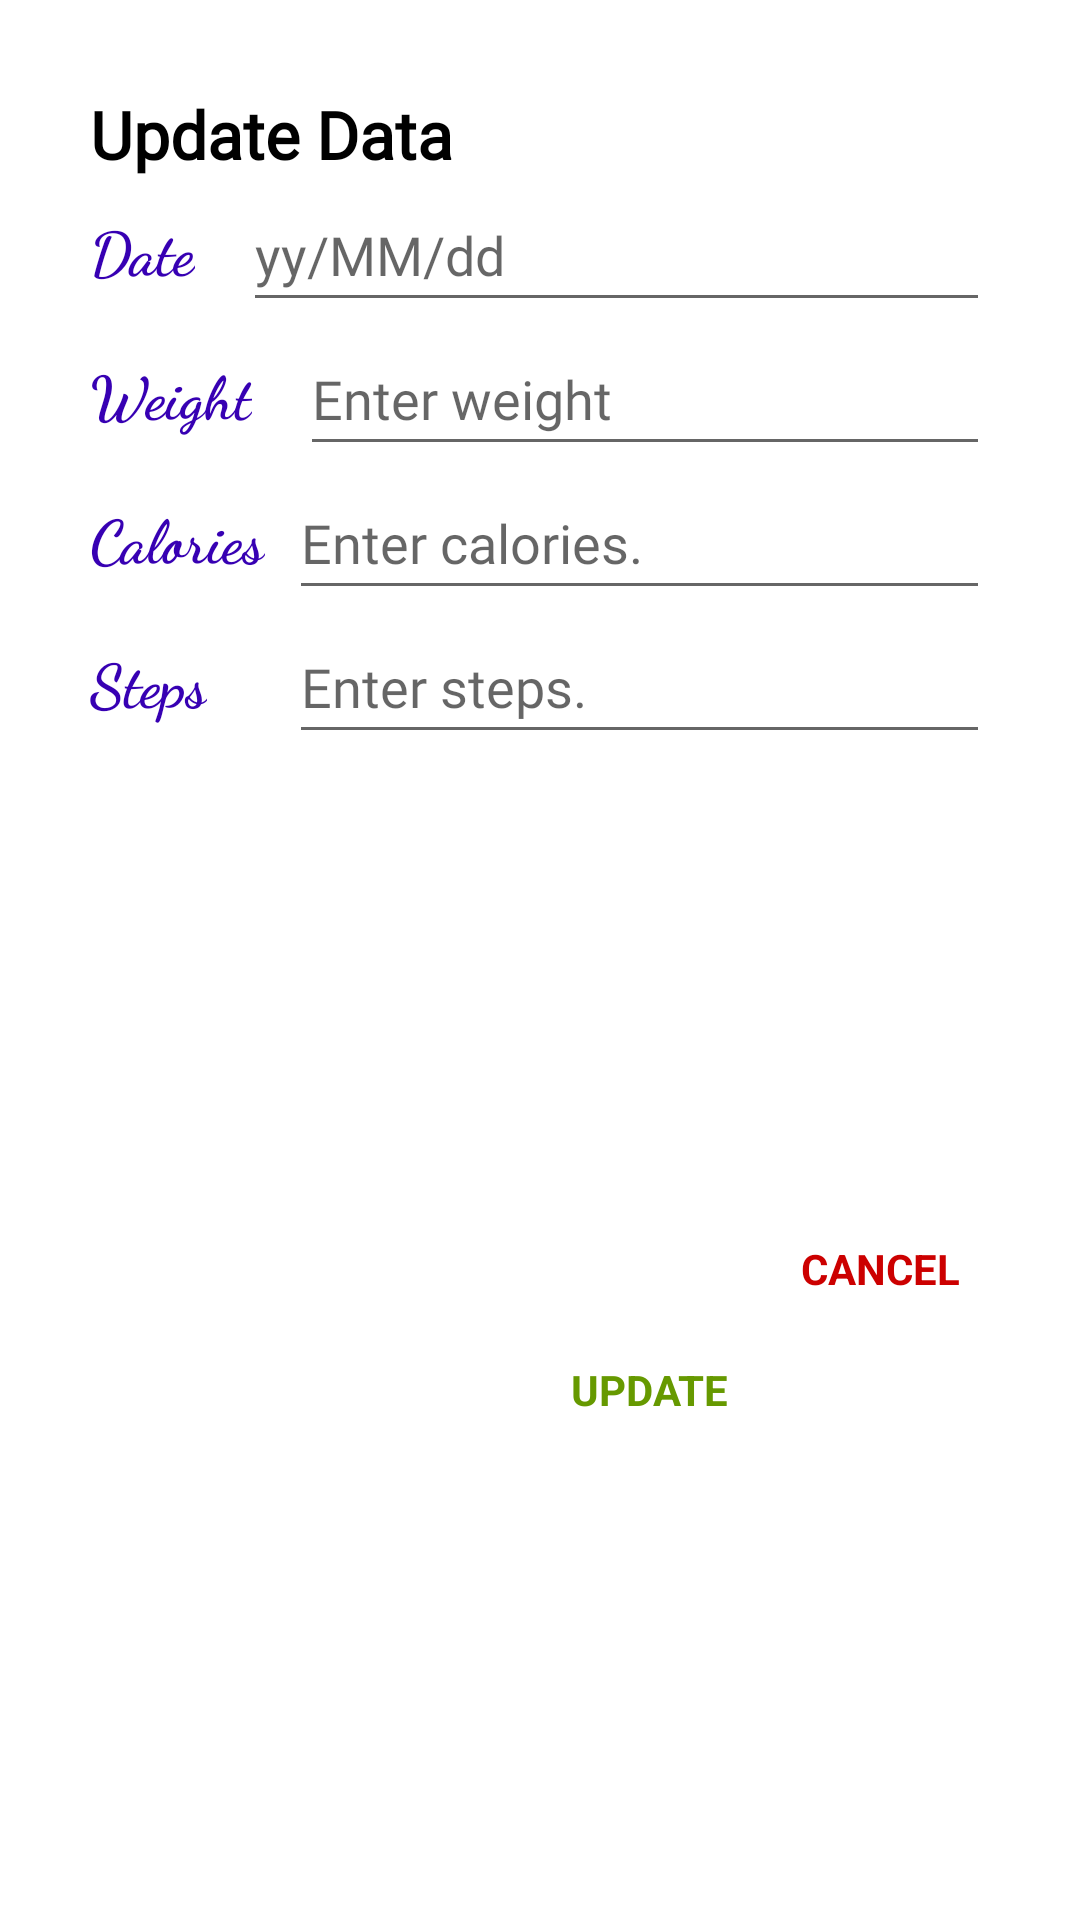

The Android layout XML behind this screen, and the referenced resources:
<!-- AndroidManifest.xml: application theme Theme.Final_ProjectXML -->
<!-- res/layout/update_data.xml -->
<?xml version="1.0" encoding="utf-8"?>
<androidx.constraintlayout.widget.ConstraintLayout
    xmlns:android="http://schemas.android.com/apk/res/android"
    xmlns:tools="http://schemas.android.com/tools"
    android:layout_width="match_parent"
    android:layout_height="wrap_content"
    xmlns:app="http://schemas.android.com/apk/res-auto"
    android:orientation="vertical"
    android:padding="30dp">

    <TextView
        android:id="@+id/tvTitle"
        android:layout_width="match_parent"
        android:layout_height="wrap_content"
        android:fontFamily="@font/amita_bold"
        android:text="Update Data"
        android:textColor="@android:color/black"
        android:textSize="22sp"
        android:textStyle="bold"
        app:layout_constraintStart_toStartOf="parent"
        app:layout_constraintTop_toTopOf="parent" />


    <TextView
        android:id="@+id/tvDate"
        android:layout_width="0dp"
        android:layout_height="wrap_content"
        android:fontFamily="cursive"
        android:text="Date"
        android:textColor="@color/purple_700"
        android:textSize="20sp"
        android:textStyle="bold"
        app:layout_constraintBottom_toBottomOf="@id/etDate"
        app:layout_constraintStart_toStartOf="parent"
        app:layout_constraintTop_toTopOf="@id/etDate" />

    <EditText
        android:id="@+id/etDate"
        android:layout_width="0dp"
        android:layout_height="wrap_content"
        android:layout_marginStart="16dp"
        android:fontFamily="@font/amita_bold"
        android:hint="yy/MM/dd"
        android:inputType=""
        android:minHeight="48dp"
        app:layout_constraintEnd_toEndOf="parent"
        app:layout_constraintStart_toEndOf="@id/tvDate"
        app:layout_constraintTop_toBottomOf="@id/tvTitle" />


    <TextView
        android:id="@+id/tvWeightDaily"
        android:layout_width="0dp"
        android:layout_height="wrap_content"
        android:fontFamily="cursive"
        android:text="Weight"
        android:textColor="@color/purple_700"
        android:textSize="20sp"
        android:textStyle="bold"
        app:layout_constraintBottom_toBottomOf="@id/etUpdateWeight"
        app:layout_constraintStart_toStartOf="parent"
        app:layout_constraintTop_toTopOf="@id/etUpdateWeight" />


    <EditText
        android:id="@+id/etUpdateWeight"
        android:layout_width="0dp"
        android:layout_height="wrap_content"
        android:layout_marginStart="16dp"
        android:fontFamily="@font/amita_bold"
        android:hint="Enter weight"
        android:inputType="numberDecimal"
        android:minHeight="48dp"
        app:layout_constraintEnd_toEndOf="parent"
        app:layout_constraintHorizontal_bias="0.4"
        app:layout_constraintStart_toEndOf="@id/tvWeightDaily"
        app:layout_constraintTop_toBottomOf="@id/etDate" />

    <TextView
        android:id="@+id/tvCalories"
        android:layout_width="0dp"
        android:layout_height="wrap_content"
        android:fontFamily="cursive"
        android:text="Calories"
        android:textColor="@color/purple_700"
        android:textSize="20sp"
        android:textStyle="bold"
        app:layout_constraintBottom_toBottomOf="@id/etUpdateCalories"
        app:layout_constraintStart_toStartOf="parent"
        app:layout_constraintTop_toTopOf="@id/etUpdateCalories" />

    <EditText
        android:id="@+id/etUpdateCalories"
        android:layout_width="0dp"
        android:layout_height="wrap_content"
        android:layout_marginStart="8dp"
        android:fontFamily="@font/amita_bold"
        android:hint="Enter calories."
        android:inputType="number"
        android:minHeight="48dp"
        app:layout_constraintEnd_toEndOf="parent"
        app:layout_constraintStart_toEndOf="@id/tvCalories"
        app:layout_constraintTop_toBottomOf="@id/etUpdateWeight" />

    <TextView
        android:id="@+id/tvSteps"
        android:layout_width="0dp"
        android:layout_height="wrap_content"
        android:fontFamily="cursive"
        android:text="Steps"
        android:textColor="@color/purple_700"
        android:textSize="20sp"
        android:textStyle="bold"
        app:layout_constraintBottom_toBottomOf="@id/etUpdateSteps"
        app:layout_constraintStart_toStartOf="parent"
        app:layout_constraintTop_toTopOf="@id/etUpdateSteps" />

    <EditText
        android:id="@+id/etUpdateSteps"
        android:layout_width="0dp"
        android:layout_height="wrap_content"
        android:layout_marginStart="8dp"
        android:fontFamily="@font/amita_bold"
        android:hint="Enter steps."
        android:inputType="number"
        android:minHeight="48dp"
        app:layout_constraintEnd_toEndOf="parent"
        app:layout_constraintStart_toEndOf="@id/tvCalories"
        app:layout_constraintTop_toBottomOf="@id/etUpdateCalories" />


    <TextView
        android:id="@+id/tvUpdate"
        android:layout_width="wrap_content"
        android:layout_height="wrap_content"
        android:layout_marginEnd="4dp"
        android:layout_marginBottom="16dp"
        android:foreground="?attr/selectableItemBackground"
        android:padding="10dp"
        android:text="UPDATE"
        android:textColor="@android:color/holo_green_dark"
        android:textStyle="bold"
        app:layout_constraintBottom_toBottomOf="parent"
        app:layout_constraintEnd_toStartOf="@id/tvCancel"
        app:layout_constraintTop_toBottomOf="@+id/etUpdateSteps"
        app:layout_constraintVertical_bias="0.633" />

    <TextView
        android:id="@+id/tvCancel"
        android:layout_width="wrap_content"
        android:layout_height="wrap_content"
        android:foreground="?attr/selectableItemBackground"
        android:inputType="number"
        android:layout_marginBottom="16dp"
        android:padding="10dp"
        android:text="CANCEL"
        android:textColor="@android:color/holo_red_dark"
        android:textStyle="bold"
        app:layout_constraintBottom_toBottomOf="parent"
        app:layout_constraintEnd_toEndOf="parent"
        app:layout_constraintTop_toBottomOf="@+id/etUpdateSteps" />

</androidx.constraintlayout.widget.ConstraintLayout>
<!-- resources referenced by this layout -->
<resources>
  <color name="purple_700">#FF3700B3</color>
  <style name="Theme.Final_ProjectXML" parent="Theme.MaterialComponents.DayNight.NoActionBar">
          
          <item name="colorPrimary">@color/purple_500</item>
          <item name="colorPrimaryVariant">@color/yellow</item>
          <item name="colorOnPrimary">@color/white</item>
          
          <item name="colorSecondary">@color/teal_200</item>
          <item name="colorSecondaryVariant">@color/teal_700</item>
          <item name="colorOnSecondary">@color/black</item>
          
          <item name="android:statusBarColor">?attr/colorPrimaryVariant</item>
          
      </style>
  <color name="purple_500">#FF6200EE</color>
  <color name="yellow">#ffbe0b</color>
  <color name="white">#FFFFFFFF</color>
  <color name="teal_200">#FF03DAC5</color>
  <color name="teal_700">#FF018786</color>
  <color name="black">#FF000000</color>
</resources>
